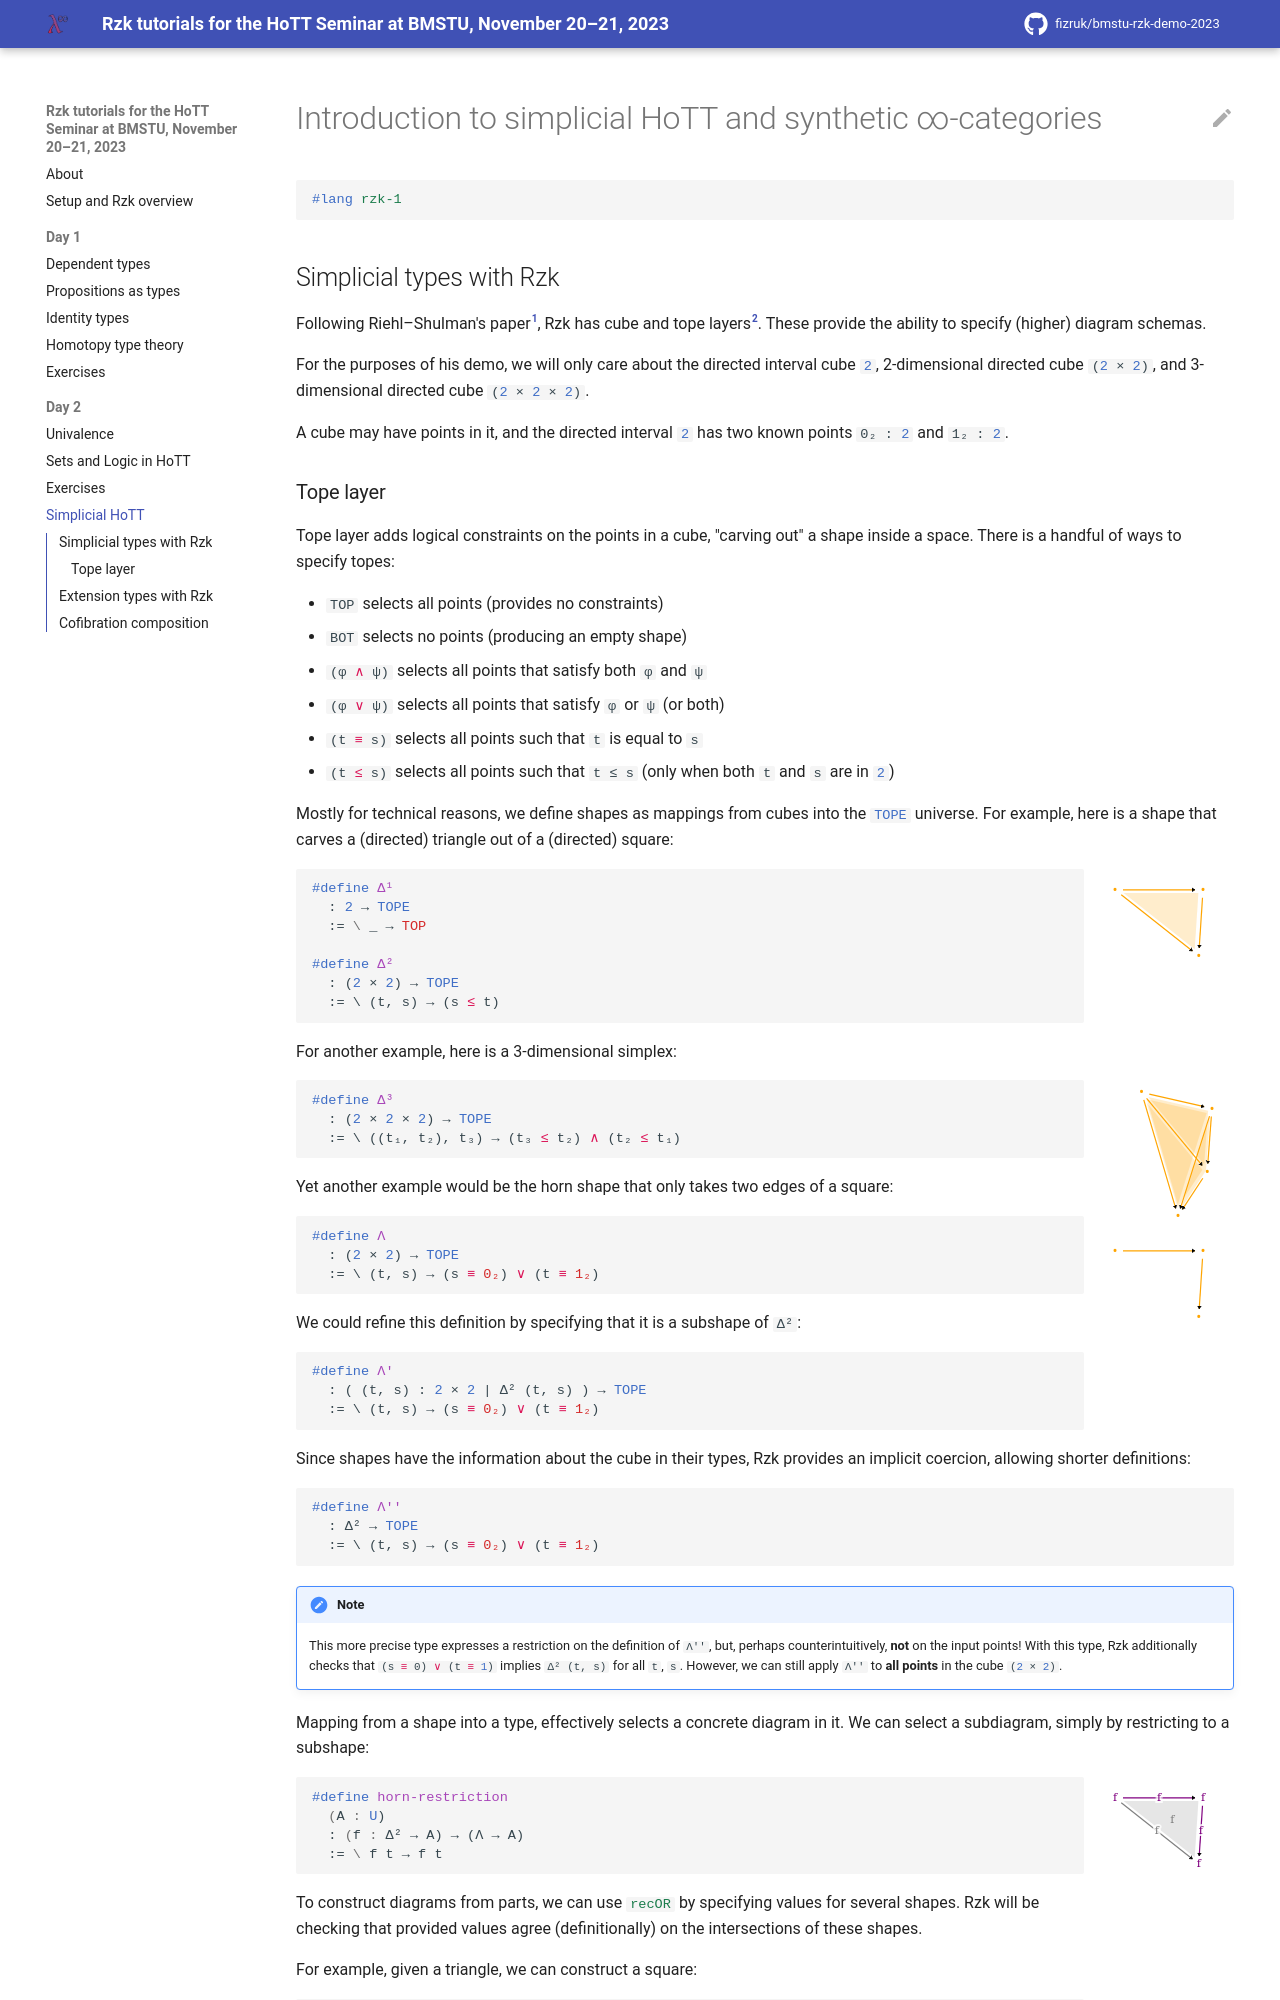

repository: fizruk/bmstu-rzk-demo-2023 · page: day-2/4-simplicial-types.rzk/index.html · generator: mkdocs

# Introduction to simplicial HoTT and synthetic ∞-categories

```rzk
#lang rzk-1
```

## Simplicial types with Rzk

Following Riehl–Shulman's paper[^2], Rzk has cube and tope layers[^3].
These provide the ability to specify (higher) diagram schemas.

[^2]:
    Emily Riehl & Michael Shulman. A type theory for synthetic ∞-categories.
    Higher Structures 1(1), 147-224. 2017. <https://arxiv.org/abs/1705.07442>

[^3]:
    Instead of builtin layers, Rzk uses `#!rzk CUBE` and `#!rzk TOPE` universes
    to separate them from the types.

For the purposes of his demo, we will only care about the directed interval cube
`#!rzk 2`, 2-dimensional directed cube `#!rzk (2 × 2)`, and 3-dimensional
directed cube `#!rzk (2 × 2 × 2)`.

A cube may have points in it, and the directed interval `#!rzk 2`
has two known points `#!rzk 0₂ : 2` and `#!rzk 1₂ : 2`.
